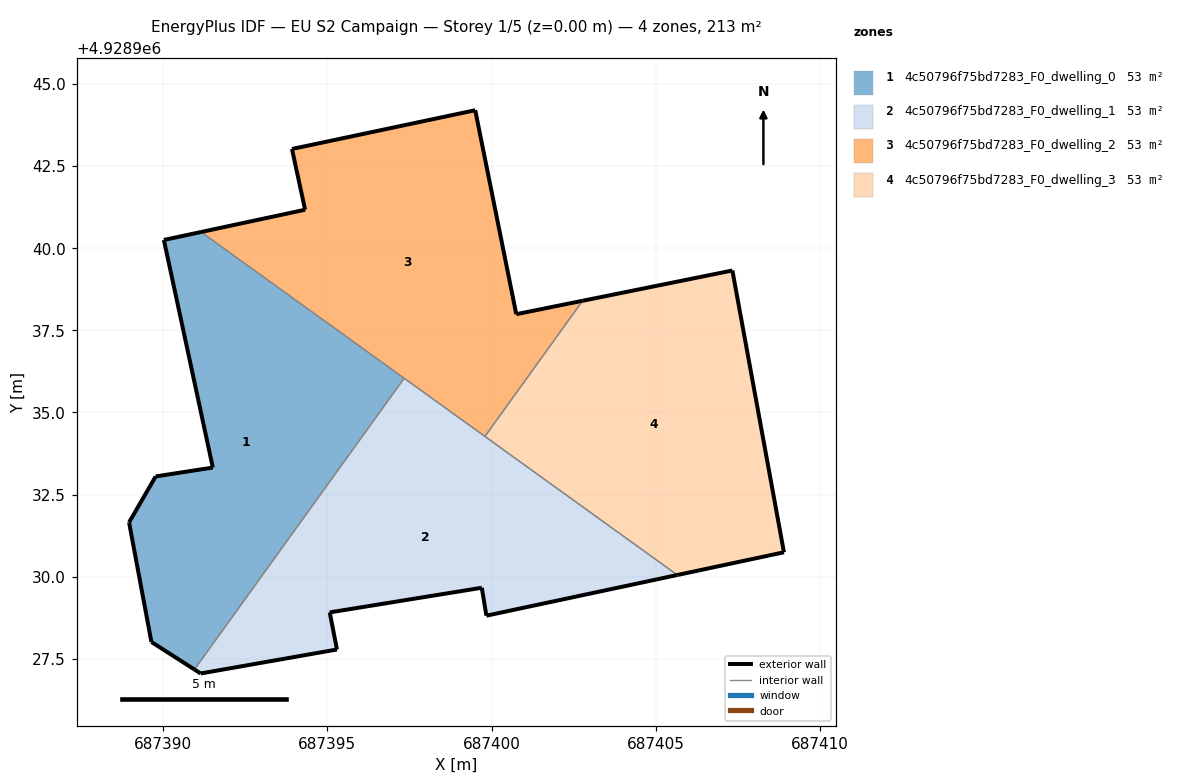
=== STOREY PLAN SPEC (per zone: floor XY polygon, exterior-wall plan segments, windows/doors) ===
zone 1: 4c50796f75bd7283_F0_dwelling_0  (53.2 m²)
  floor: (687390.95, 4928927.17) (687397.34, 4928936.04) (687391.15, 4928940.50) (687390.02, 4928940.25) (687391.51, 4928933.32) (687389.77, 4928933.05) (687388.96, 4928931.65) (687389.64, 4928928.01)
  exterior wall: (687390.95, 4928927.17) – (687389.64, 4928928.01)  [1.6 m]
  exterior wall: (687389.64, 4928928.01) – (687388.96, 4928931.65)  [3.7 m]
  exterior wall: (687388.96, 4928931.65) – (687389.77, 4928933.05)  [1.6 m]
  exterior wall: (687389.77, 4928933.05) – (687391.51, 4928933.32)  [1.8 m]
  exterior wall: (687391.51, 4928933.32) – (687390.02, 4928940.25)  [7.1 m]
  exterior wall: (687390.02, 4928940.25) – (687391.15, 4928940.50)  [1.2 m]
  interior walls: 2
zone 2: 4c50796f75bd7283_F0_dwelling_1  (53.2 m²)
  floor: (687405.66, 4928930.05) (687397.34, 4928936.04) (687390.95, 4928927.17) (687391.14, 4928927.05) (687395.29, 4928927.78) (687395.07, 4928928.91) (687399.70, 4928929.66) (687399.84, 4928928.81)
  exterior wall: (687399.84, 4928928.81) – (687399.70, 4928929.66)  [0.9 m]
  exterior wall: (687399.70, 4928929.66) – (687395.07, 4928928.91)  [4.7 m]
  exterior wall: (687395.07, 4928928.91) – (687395.29, 4928927.78)  [1.2 m]
  exterior wall: (687395.29, 4928927.78) – (687391.14, 4928927.05)  [4.2 m]
  exterior wall: (687391.14, 4928927.05) – (687390.95, 4928927.17)  [0.2 m]
  exterior wall: (687405.66, 4928930.05) – (687399.84, 4928928.81)  [5.9 m]
  interior walls: 3
zone 3: 4c50796f75bd7283_F0_dwelling_2  (53.2 m²)
  floor: (687399.80, 4928934.27) (687402.77, 4928938.40) (687400.75, 4928937.99) (687399.50, 4928944.20) (687393.92, 4928943.02) (687394.32, 4928941.17) (687391.15, 4928940.50)
  exterior wall: (687391.15, 4928940.50) – (687394.32, 4928941.17)  [3.2 m]
  exterior wall: (687394.32, 4928941.17) – (687393.92, 4928943.02)  [1.9 m]
  exterior wall: (687393.92, 4928943.02) – (687399.50, 4928944.20)  [5.7 m]
  exterior wall: (687399.50, 4928944.20) – (687400.75, 4928937.99)  [6.3 m]
  exterior wall: (687400.75, 4928937.99) – (687402.77, 4928938.40)  [2.1 m]
  interior walls: 3
zone 4: 4c50796f75bd7283_F0_dwelling_3  (53.2 m²)
  floor: (687408.90, 4928930.74) (687407.33, 4928939.32) (687402.77, 4928938.40) (687399.80, 4928934.27) (687405.66, 4928930.05)
  exterior wall: (687408.90, 4928930.74) – (687405.66, 4928930.05)  [3.3 m]
  exterior wall: (687402.77, 4928938.40) – (687407.33, 4928939.32)  [4.7 m]
  exterior wall: (687407.33, 4928939.32) – (687408.90, 4928930.74)  [8.7 m]
  interior walls: 2

=== DERIVED (storey summary) ===
Building: EU S2 Campaign
Storey: 1 of 5  (floor level z = 0.00 m)
Storey gross floor area: 212.9 m²
Zones on this storey: 4
  - 4c50796f75bd7283_F0_dwelling_0: floor 53.2 m²; exterior wall 16.9 m (50.6 m²); WWR 0.0%
  - 4c50796f75bd7283_F0_dwelling_1: floor 53.2 m²; exterior wall 17.1 m (51.3 m²); WWR 0.0%
  - 4c50796f75bd7283_F0_dwelling_2: floor 53.2 m²; exterior wall 19.2 m (57.7 m²); WWR 0.0%
  - 4c50796f75bd7283_F0_dwelling_3: floor 53.2 m²; exterior wall 16.7 m (50.1 m²); WWR 0.0%
Zone adjacency (shared interzone walls):
  - 4c50796f75bd7283_F0_dwelling_0 ↔ 4c50796f75bd7283_F0_dwelling_1
  - 4c50796f75bd7283_F0_dwelling_0 ↔ 4c50796f75bd7283_F0_dwelling_2
  - 4c50796f75bd7283_F0_dwelling_1 ↔ 4c50796f75bd7283_F0_dwelling_2
  - 4c50796f75bd7283_F0_dwelling_1 ↔ 4c50796f75bd7283_F0_dwelling_3
  - 4c50796f75bd7283_F0_dwelling_2 ↔ 4c50796f75bd7283_F0_dwelling_3